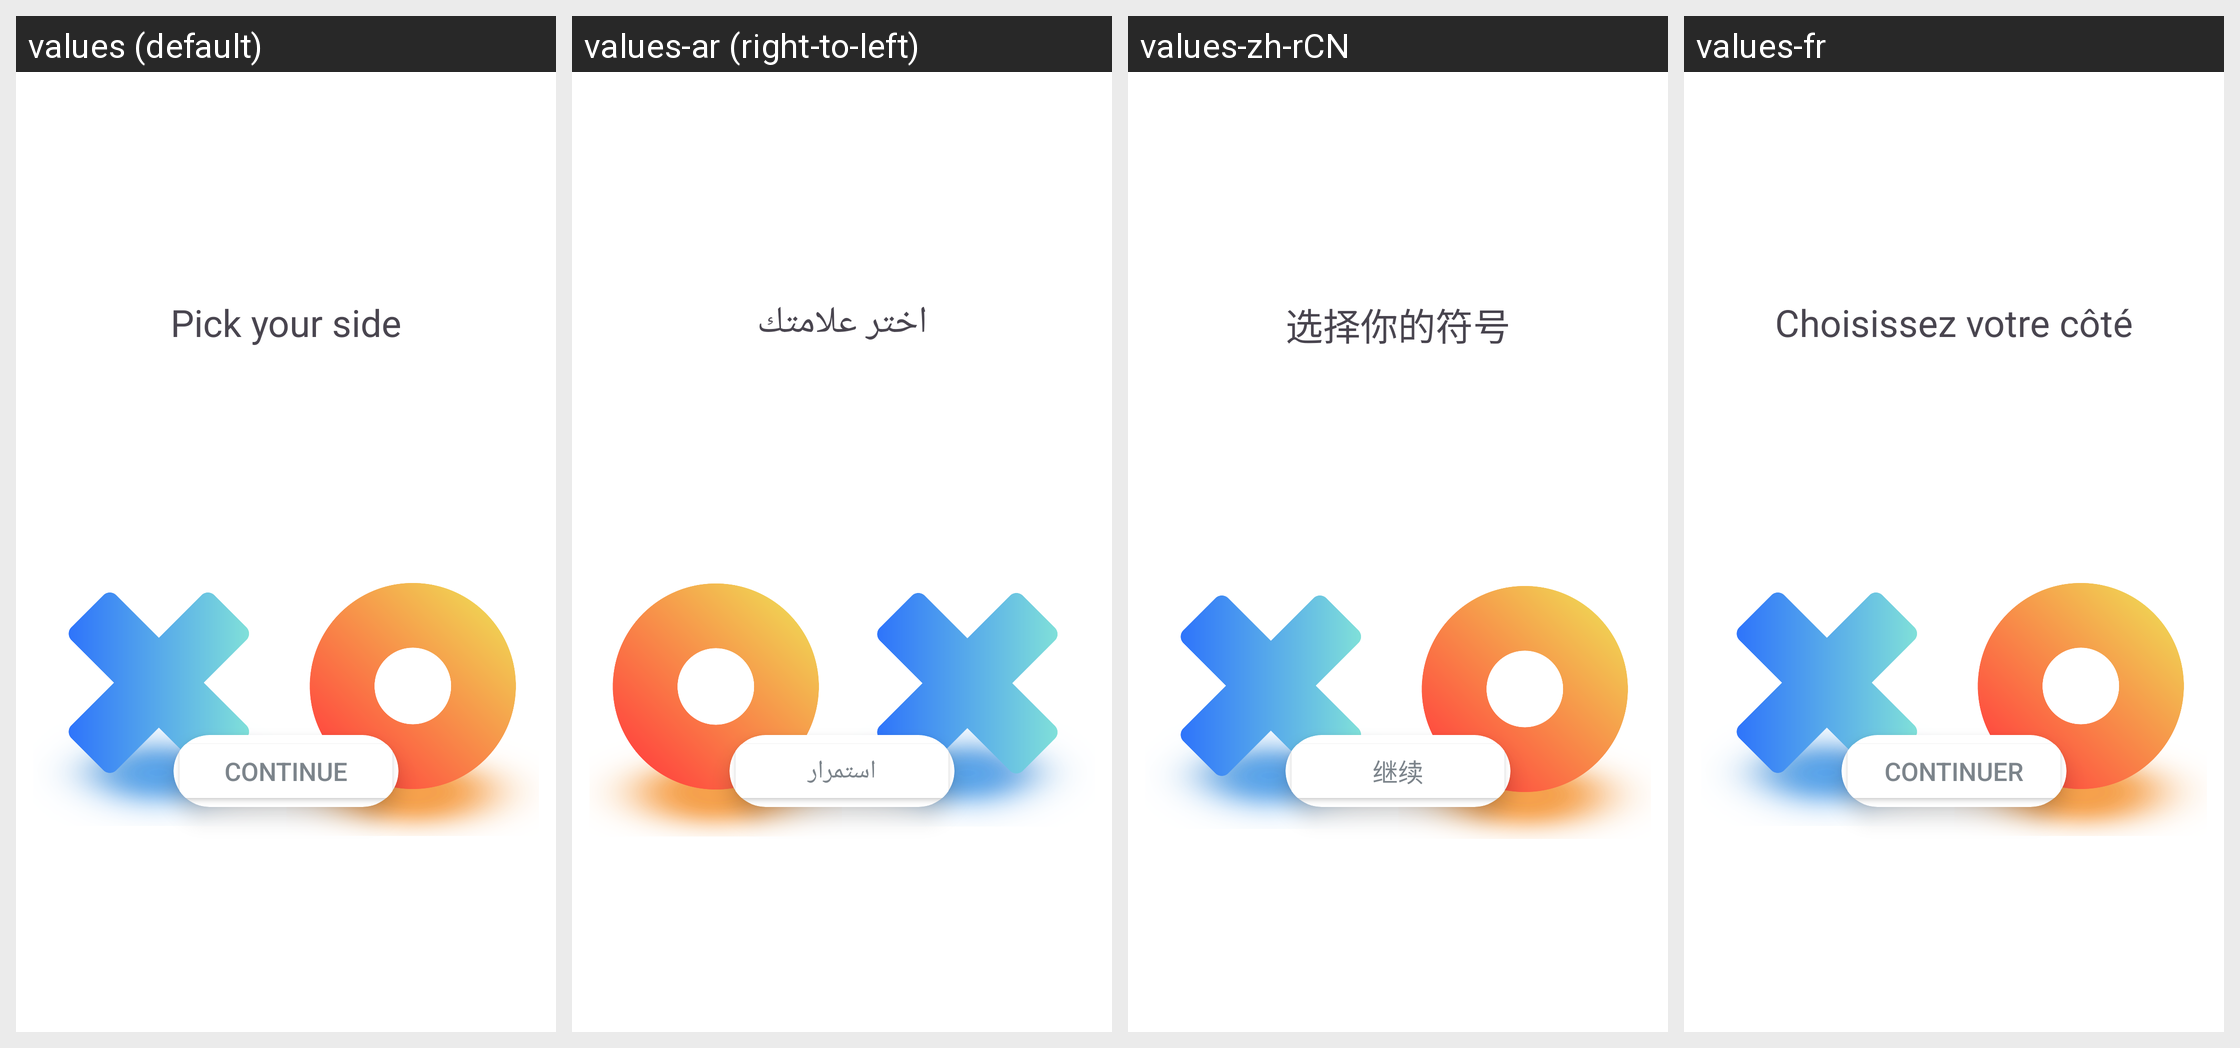

The same Android screen rendered under several of its app's locales, left to right. List the strings drawn on it with the default value and each locale's translation.
Android screen res/layout/activity_ai_sides_select.xml rendered under 4 locales, left to right: values (default), values-ar (right-to-left), values-zh-rCN, values-fr. Device: Nexus 5 (rendered at 1080×1920; each locale shown at half size, 540×960, under a caption strip naming it); theme Theme.TicTacToe.
Other locales in the repository, not shown: values-es, values-nl.
Strings drawn on this screen, with the default value and each locale's value (text and hints the layout hard-codes appear in the picture but are not listed):

Pick_your_side
  values: Pick your side
  values-ar: اختر علامتك
  values-zh-rCN: 选择你的符号
  values-fr: Choisissez votre côté

Continue
  values: Continue
  values-ar: استمرار
  values-zh-rCN: 继续
  values-fr: Continuer
